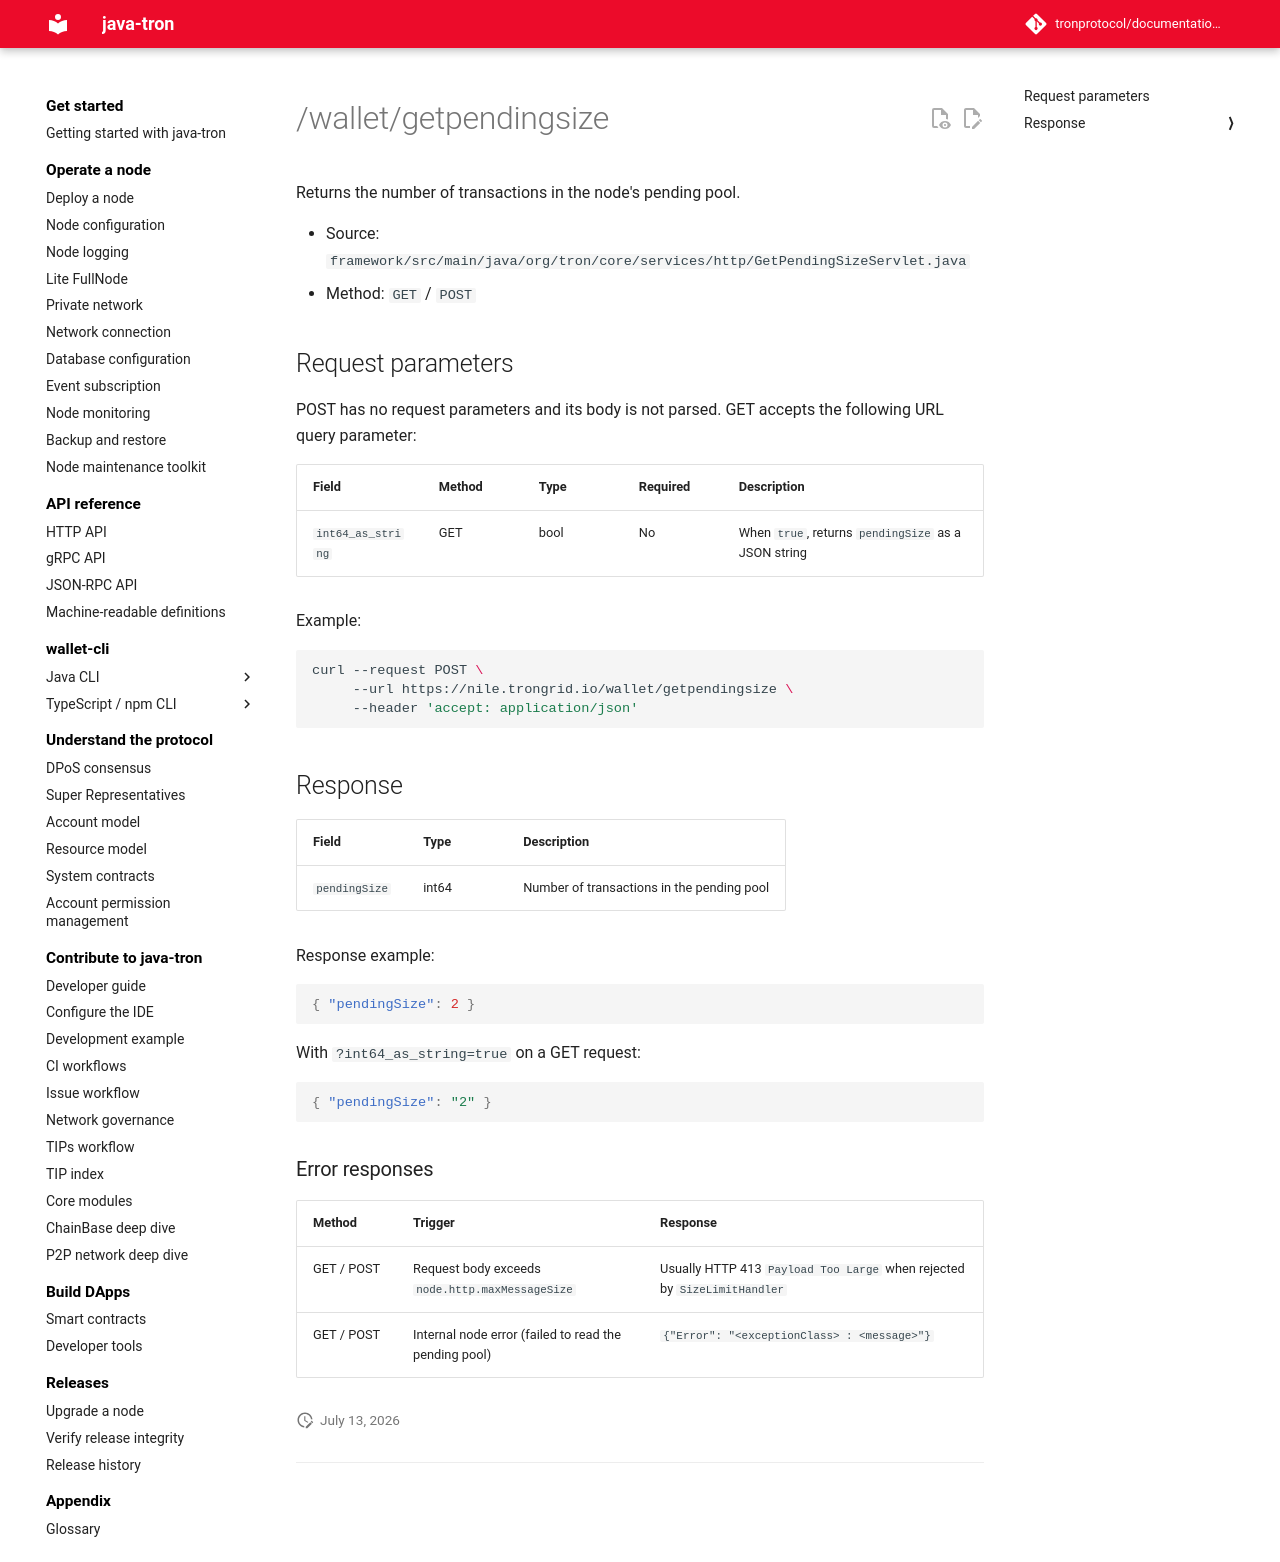

repository: tronprotocol/documentation-en · page: api/http/block-and-tx-query/getpendingsize/index.html · generator: mkdocs

# /wallet/getpendingsize

Returns the number of transactions in the node's pending pool.

- Source: `framework/src/main/java/org/tron/core/services/http/GetPendingSizeServlet.java`
- Method: `GET` / `POST`

## Request parameters

POST has no request parameters and its body is not parsed. GET accepts the following URL query parameter:

| Field | Method | Type | Required | Description |
|---|---|---|---|---|
| `int64_as_string` | GET | bool | No | When `true`, returns `pendingSize` as a JSON string |

Example:

```bash
curl --request POST \
     --url https://nile.trongrid.io/wallet/getpendingsize \
     --header 'accept: application/json'
```

## Response

| Field | Type | Description |
|---|---|---|
| `pendingSize` | int64 | Number of transactions in the pending pool |

Response example:

```json
{ "pendingSize": 2 }
```

With `?int64_as_string=true` on a GET request:

```json
{ "pendingSize": "2" }
```

### Error responses

| Method | Trigger | Response |
|---|---|---|
| GET / POST | Request body exceeds `node.http.maxMessageSize` | Usually HTTP 413 `Payload Too Large` when rejected by `SizeLimitHandler` |
| GET / POST | Internal node error (failed to read the pending pool) | `{"Error": "<exceptionClass> : <message>"}` |
